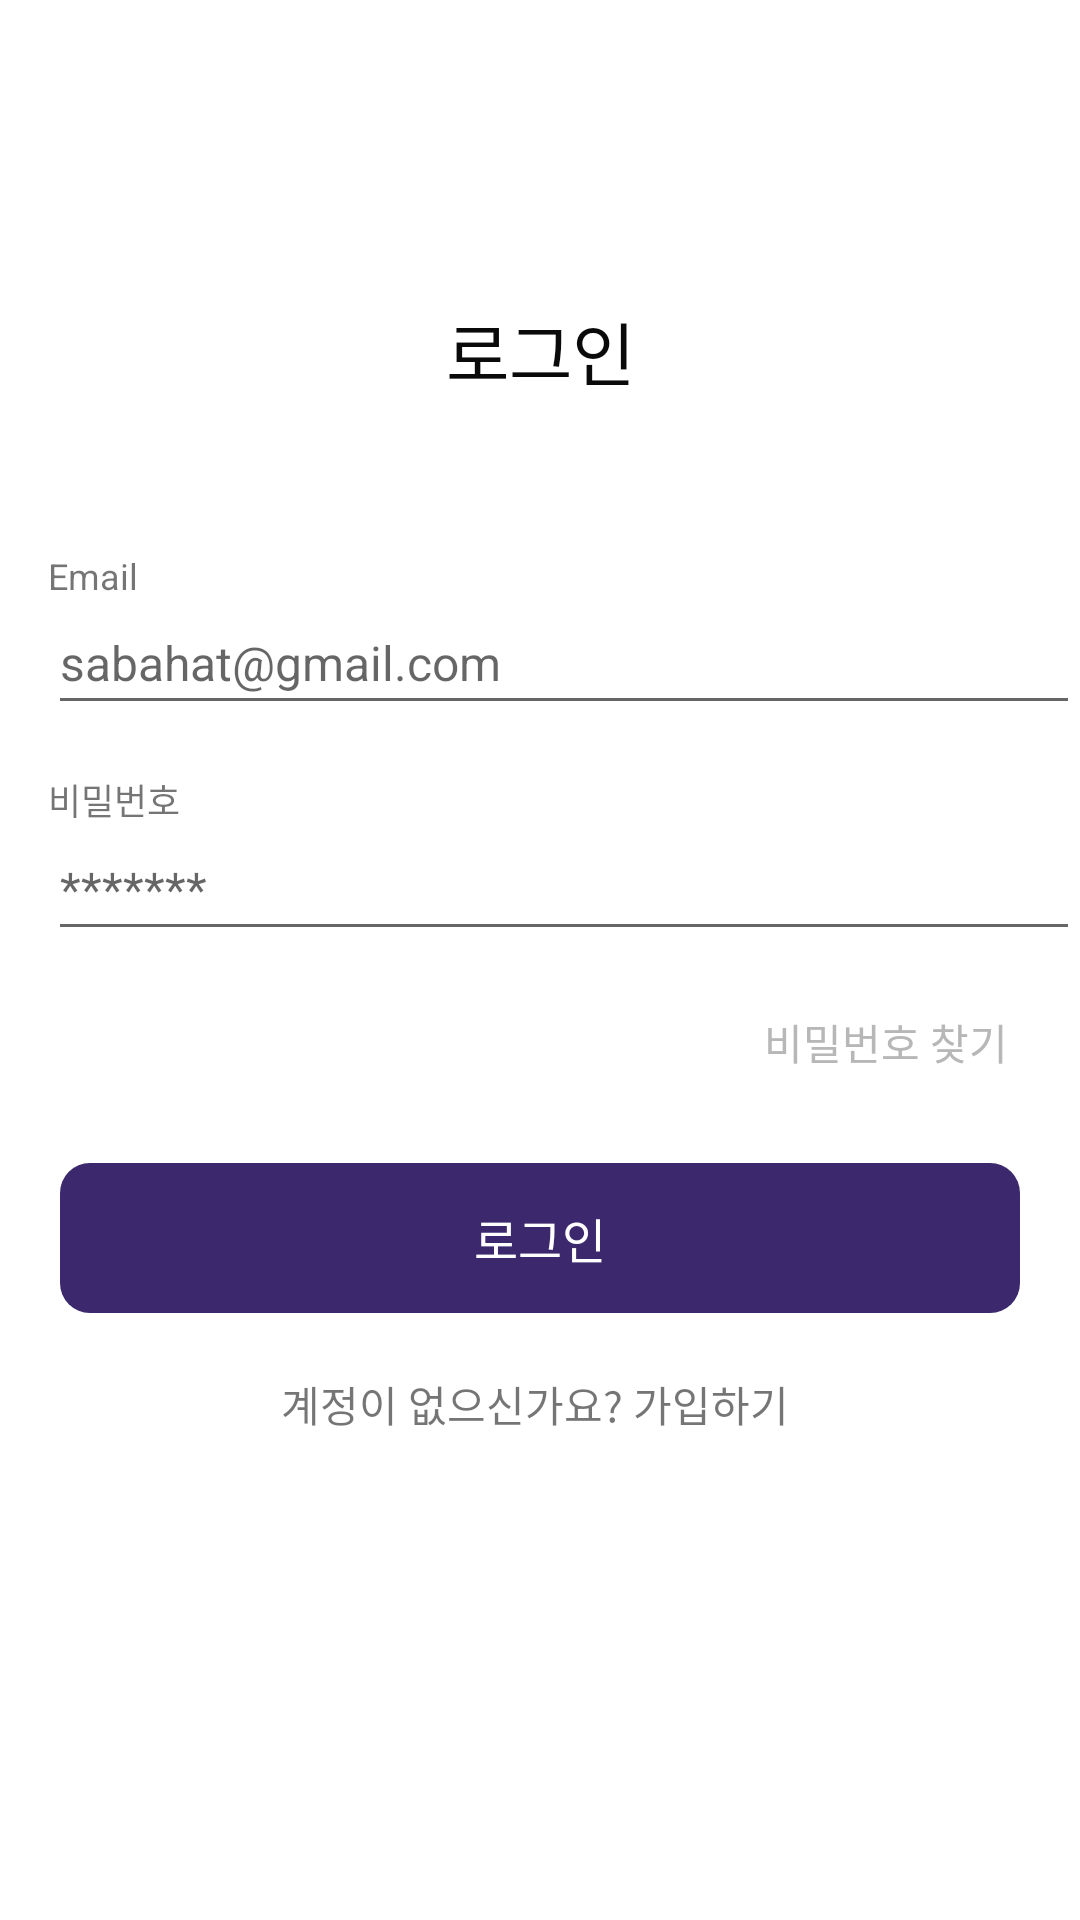

Android layout source for this screen:
<!-- AndroidManifest.xml: application theme Theme.Luxpm -->
<!-- res/layout/activity_login.xml -->
<?xml version="1.0" encoding="utf-8"?>
<ScrollView android:layout_width="match_parent"
    android:layout_height="match_parent"
    android:orientation="vertical"
    xmlns:android="http://schemas.android.com/apk/res/android"
    xmlns:app="http://schemas.android.com/apk/res-auto"
    xmlns:tools="http://schemas.android.com/tools"
    tools:context=".LoginActivity">

<androidx.constraintlayout.widget.ConstraintLayout
    android:layout_width="match_parent"
    android:layout_height="wrap_content">

    <androidx.appcompat.widget.AppCompatImageView
        android:id="@+id/logo"
        android:layout_width="wrap_content"
        android:layout_height="@dimen/margin_zero"
        android:layout_marginTop="@dimen/large_button_size"
        android:layout_marginBottom="@dimen/margin_6"
        app:layout_constraintEnd_toEndOf="parent"
        app:layout_constraintStart_toStartOf="parent"
        app:layout_constraintTop_toTopOf="parent"
        app:srcCompat="@drawable/gradation" />

    <androidx.appcompat.widget.AppCompatTextView
        android:id="@+id/logo_text"
        android:layout_width="wrap_content"
        android:layout_height="wrap_content"
        android:text="@string/login"
        android:textColor="#0A0A0A"
        android:layout_marginTop="@dimen/activity_horizontal_margin"
        android:textSize="23sp"
        app:layout_constraintBottom_toBottomOf="parent"
        app:layout_constraintEnd_toEndOf="parent"
        app:layout_constraintStart_toStartOf="parent"
        app:layout_constraintTop_toBottomOf="@+id/logo"
        app:layout_constraintVertical_bias="0.011" />


    <LinearLayout
        android:id="@+id/linear_layout"
        android:layout_width="match_parent"
        android:layout_height="wrap_content"
        android:layout_marginTop="50dp"
        android:layout_marginBottom="@dimen/margin_start"
        android:orientation="vertical"
        android:weightSum="10"
        app:layout_constraintBottom_toBottomOf="parent"
        app:layout_constraintStart_toStartOf="parent"
        app:layout_constraintTop_toBottomOf="@+id/logo_text">


        <androidx.appcompat.widget.AppCompatTextView
            android:layout_width="wrap_content"
            android:layout_height="wrap_content"
            android:text="@string/email"
            android:textSize="@dimen/small_text_size"
            android:layout_marginStart="@dimen/activity_horizontal_margin"/>

        <androidx.appcompat.widget.AppCompatEditText
            android:id="@+id/edit_text_email"
            android:layout_width="match_parent"
            android:layout_height="wrap_content"
            android:drawableStart="@drawable/ic_baseline_email"
            android:drawablePadding="@dimen/margin_start"
            android:layout_marginStart="@dimen/activity_horizontal_margin"
            android:textSize="@dimen/text_size_16"
            android:hint="@string/dummy_email"
            android:paddingBottom="@dimen/margin_10"
            android:inputType="textEmailAddress"
            android:maxLines="1"/>

        <androidx.appcompat.widget.AppCompatTextView
            android:layout_width="wrap_content"
            android:layout_height="wrap_content"
            android:text="@string/password"
            android:textSize="@dimen/small_text_size"
            android:layout_marginTop="@dimen/activity_horizontal_margin"
            android:layout_marginStart="@dimen/activity_horizontal_margin"/>

        <androidx.appcompat.widget.AppCompatEditText
            android:id="@+id/edit_text_password"
            android:layout_width="match_parent"
            android:layout_height="wrap_content"
            android:drawableStart="@drawable/ic_baseline_lock"
            android:hint="@string/hash"
            android:textSize="@dimen/text_size_16"
            android:layout_marginStart="@dimen/activity_horizontal_margin"
            android:drawablePadding="@dimen/margin_start"
            android:paddingBottom="@dimen/margin_10"
            android:inputType="textPassword"
            android:maxLines="1"/>


        <androidx.appcompat.widget.AppCompatTextView
            android:id="@+id/forgotPasswordText"
            style="@style/normal_text_style"
            android:layout_gravity="end"
            android:textSize="@dimen/text_size_14"
            android:layout_marginTop="@dimen/margin_start"
            android:layout_marginEnd="@dimen/margin_24"
            android:gravity="end"
            android:text="@string/forgot_your_password" />

        <androidx.appcompat.widget.AppCompatButton
            android:id="@+id/login_button"
            style="@style/normal_button_style"
            android:layout_width="match_parent"
            android:textSize="@dimen/text_size_16"
            android:layout_marginStart="@dimen/margin_start"
            android:layout_marginTop="@dimen/default_margin"
            android:layout_marginEnd="@dimen/margin_start"
            android:text="@string/login" />

        
        <androidx.appcompat.widget.AppCompatTextView
            android:id="@+id/registerTextView"
            android:layout_width="match_parent"
            android:layout_height="wrap_content"
            android:layout_marginTop="@dimen/margin_start"
            android:textAlignment="center"
            android:textSize="@dimen/text_size_14"
            android:paddingStart="@dimen/sign_up_text_margin"
            android:paddingEnd="@dimen/margin_5"
            android:text="@string/don_have_account" />

    </LinearLayout>

</androidx.constraintlayout.widget.ConstraintLayout>

</ScrollView>
<!-- resources referenced by this layout -->
<resources>
  <dimen name="activity_horizontal_margin">16dp</dimen>
  <dimen name="default_margin">30dp</dimen>
  <dimen name="large_button_size">80dp</dimen>
  <dimen name="margin_10">10dp</dimen>
  <dimen name="margin_24">24dp</dimen>
  <dimen name="margin_5">5dp</dimen>
  <dimen name="margin_6">6dp</dimen>
  <dimen name="margin_start">20dp</dimen>
  <dimen name="margin_zero">0dp</dimen>
  <dimen name="sign_up_text_margin">2dp</dimen>
  <dimen name="small_text_size">12sp</dimen>
  <dimen name="text_size_14">14sp</dimen>
  <dimen name="text_size_16">16sp</dimen>
  <string name="don_have_account">계정이 없으신가요? 가입하기</string>
  <string name="dummy_email">sabahat@gmail.com</string>
  <string name="email">Email</string>
  <string name="forgot_your_password">비밀번호 찾기</string>
  <string name="hash">*******</string>
  <string name="login">로그인</string>
  <string name="password">비밀번호</string>
  <style name="normal_button_style" parent="@style/Widget.AppCompat.Button.Borderless">
          <item name="android:background">@drawable/shape_button</item>
          <item name="android:layout_height">@dimen/button_height_50</item>
          <item name="android:textColor">@color/white</item>
          <item name="android:textSize">@dimen/text_size_18</item>
          <item name="android:textAlignment">center</item>
          <item name="android:textAllCaps">false</item>
          <item name="android:layout_marginStart">@dimen/default_margin</item>
          <item name="android:layout_marginEnd">@dimen/default_margin</item>
      </style>
  <style name="normal_text_style">
          <item name="android:layout_height">wrap_content</item>
          <item name="android:layout_width">wrap_content</item>
          <item name="android:textColor">@color/text_two</item>
          <item name="android:textSize">@dimen/default_text_size</item>
      </style>
  <style name="Theme.Luxpm" parent="Theme.MaterialComponents.DayNight.DarkActionBar">
          
          <item name="colorPrimary">@color/purple_500</item>
          <item name="colorPrimaryVariant">@color/purple_700</item>
          <item name="colorOnPrimary">@color/white</item>
          
          <item name="colorSecondary">@color/teal_200</item>
          <item name="colorSecondaryVariant">@color/teal_700</item>
          <item name="colorOnSecondary">@color/black</item>
          
          <item name="android:statusBarColor" tools:targetApi="l">?attr/colorPrimaryVariant</item>
          
      </style>
  <!-- drawable shape_button (drawable) -->
  <?xml version="1.0" encoding="utf-8"?>
  <shape xmlns:android="http://schemas.android.com/apk/res/android"
      android:shape="rectangle">
  
      <corners android:radius="10dp" />
      <solid android:color="#3B286D" />
  
  </shape>
  <dimen name="button_height_50">50dp</dimen>
  <color name="white">#FFFFFFFF</color>
  <dimen name="text_size_18">18sp</dimen>
  <color name="text_two">#B7B7B7</color>
  <dimen name="default_text_size">14sp</dimen>
  <color name="purple_500">#FF6200EE</color>
  <color name="purple_700">#FF3700B3</color>
  <color name="teal_200">#FF03DAC5</color>
  <color name="teal_700">#FF018786</color>
  <color name="black">#FF000000</color>
</resources>
